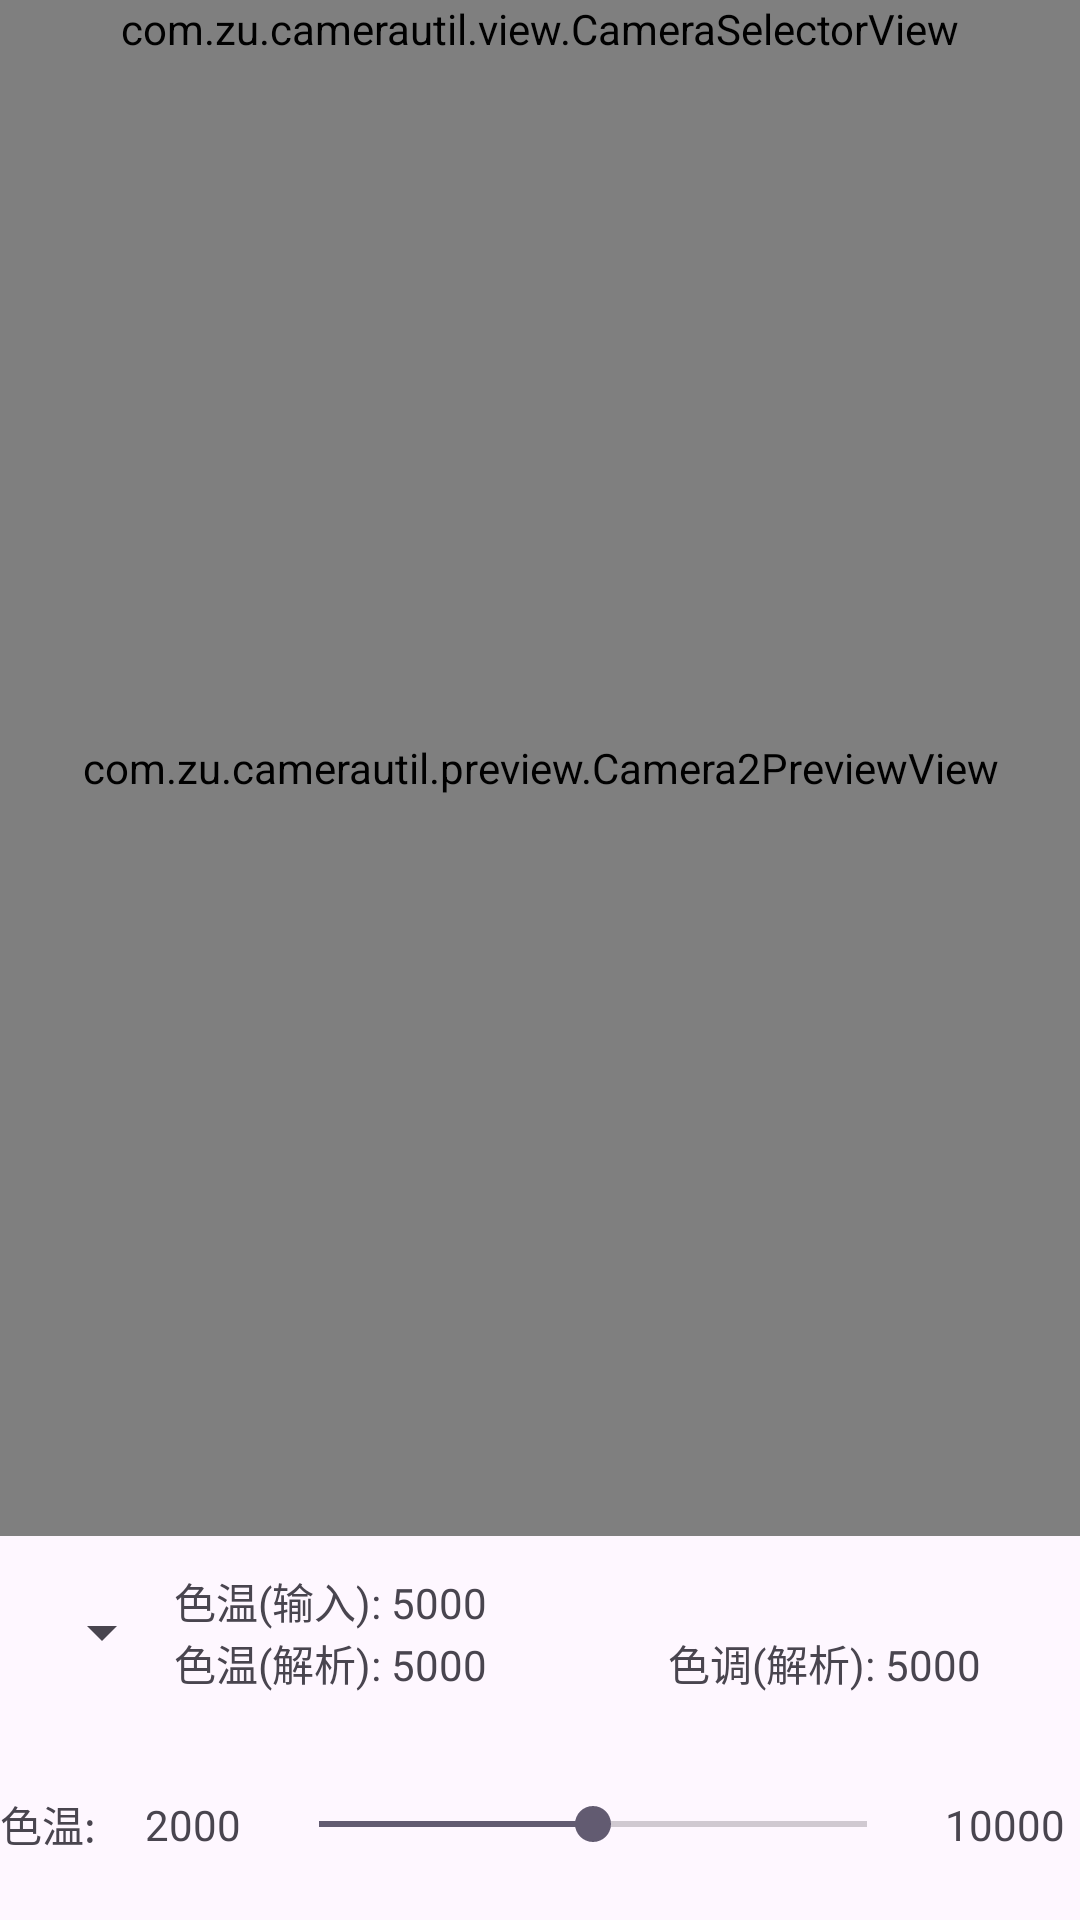

This screen was rendered from an Android layout file. Write that file and the resources it references.
<!-- AndroidManifest.xml: application theme AppTheme -->
<!-- res/layout/activity_simple_wb.xml -->
<?xml version="1.0" encoding="utf-8"?>
<androidx.constraintlayout.widget.ConstraintLayout xmlns:android="http://schemas.android.com/apk/res/android"
    xmlns:app="http://schemas.android.com/apk/res-auto"
    xmlns:tools="http://schemas.android.com/tools"
    android:layout_width="match_parent"
    android:layout_height="match_parent"
    tools:context=".SimpleWbActivity">

    <androidx.constraintlayout.widget.Guideline
        android:layout_width="match_parent"
        android:layout_height="1dp"
        app:layout_constraintGuide_percent="0.8"
        android:orientation="horizontal"
        android:id="@+id/gl1"/>



    <com.zu.camerautil.preview.Camera2PreviewView
        android:layout_width="match_parent"
        android:layout_height="0dp"
        app:layout_constraintTop_toTopOf="parent"
        app:layout_constraintBottom_toTopOf="@id/gl1"
        android:id="@+id/surface_main"/>

    <com.zu.camerautil.view.CameraSelectorView
        android:layout_width="match_parent"
        android:layout_height="wrap_content"
        app:layout_constraintLeft_toLeftOf="parent"
        app:layout_constraintTop_toTopOf="parent"
        android:id="@+id/camera_selector"/>


    <androidx.constraintlayout.widget.ConstraintLayout
        android:layout_width="match_parent"
        android:layout_height="0dp"
        app:layout_constraintLeft_toLeftOf="parent"
        app:layout_constraintTop_toBottomOf="@id/gl1"
        app:layout_constraintBottom_toBottomOf="parent">

        <androidx.constraintlayout.widget.Guideline
            android:layout_width="match_parent"
            android:layout_height="1dp"
            android:orientation="horizontal"
            app:layout_constraintGuide_percent="0.5"
            android:id="@+id/gl2"/>

        <Spinner
            android:layout_width="wrap_content"
            android:layout_height="wrap_content"
            app:layout_constraintTop_toTopOf="parent"
            app:layout_constraintBottom_toTopOf="@id/gl2"
            app:layout_constraintLeft_toLeftOf="parent"
            android:layout_marginLeft="10dp"
            android:id="@+id/sp_wb_mode"/>

        <LinearLayout
            android:layout_width="0dp"
            android:layout_height="0dp"
            app:layout_constraintLeft_toRightOf="@id/sp_wb_mode"
            app:layout_constraintRight_toRightOf="parent"
            app:layout_constraintTop_toTopOf="parent"
            app:layout_constraintBottom_toBottomOf="@id/gl2"
            android:orientation="horizontal">
            <LinearLayout
                android:layout_width="0dp"
                android:layout_height="match_parent"
                android:layout_weight="6"
                android:orientation="vertical"
                android:gravity="center_vertical">
                <LinearLayout
                    android:layout_width="match_parent"
                    android:layout_height="wrap_content"
                    android:orientation="horizontal">
                    <TextView
                        android:layout_width="wrap_content"
                        android:layout_height="wrap_content"
                        android:text="色温(输入): "/>
                    <TextView
                        android:layout_width="match_parent"
                        android:layout_height="wrap_content"
                        android:text="5000"
                        android:id="@+id/tv_temp_input"/>
                </LinearLayout>
                <LinearLayout
                    android:layout_width="match_parent"
                    android:layout_height="wrap_content"
                    android:orientation="horizontal">
                    <TextView
                        android:layout_width="wrap_content"
                        android:layout_height="wrap_content"
                        android:text="色温(解析): "/>
                    <TextView
                        android:layout_width="match_parent"
                        android:layout_height="wrap_content"
                        android:text="5000"
                        android:id="@+id/tv_temp_analyze"/>
                </LinearLayout>
            </LinearLayout>

            <LinearLayout
                android:layout_width="0dp"
                android:layout_height="match_parent"
                android:layout_weight="5"
                android:orientation="vertical"
                android:gravity="center_vertical"
                >
                <LinearLayout
                    android:layout_width="match_parent"
                    android:layout_height="wrap_content"
                    android:orientation="horizontal"
                    android:visibility="invisible">
                    <TextView
                        android:layout_width="wrap_content"
                        android:layout_height="wrap_content"
                        android:text="色调(输入): "/>
                    <TextView
                        android:layout_width="match_parent"
                        android:layout_height="wrap_content"
                        android:text="5000"
                        android:id="@+id/tv_tint_input"/>
                </LinearLayout>
                <LinearLayout
                    android:layout_width="match_parent"
                    android:layout_height="wrap_content"
                    android:orientation="horizontal">
                    <TextView
                        android:layout_width="wrap_content"
                        android:layout_height="wrap_content"
                        android:text="色调(解析): "/>
                    <TextView
                        android:layout_width="match_parent"
                        android:layout_height="wrap_content"
                        android:text="5000"
                        android:id="@+id/tv_tint_analyze"/>
                </LinearLayout>
            </LinearLayout>
        </LinearLayout>

        <TextView
            android:layout_width="wrap_content"
            android:layout_height="wrap_content"
            app:layout_constraintLeft_toLeftOf="parent"
            app:layout_constraintTop_toTopOf="@id/sb_temp"
            app:layout_constraintBottom_toBottomOf="@id/sb_temp"
            android:id="@+id/label_temp"
            android:text="色温: "/>

        <SeekBar
            android:layout_width="0dp"
            android:layout_height="wrap_content"
            app:layout_constraintTop_toBottomOf="@id/gl2"
            app:layout_constraintBottom_toTopOf="@id/sb_tint"
            app:layout_constraintLeft_toRightOf="@id/tv_min_temp"
            app:layout_constraintRight_toLeftOf="@id/tv_max_temp"
            android:layout_marginLeft="10dp"
            android:layout_marginRight="10dp"
            android:max="100"
            android:progress="50"
            android:id="@+id/sb_temp"/>

        <TextView
            android:layout_width="45dp"
            android:layout_height="wrap_content"
            app:layout_constraintLeft_toRightOf="@id/label_temp"
            app:layout_constraintTop_toTopOf="@id/sb_temp"
            app:layout_constraintBottom_toBottomOf="@id/sb_temp"
            android:text="2000"
            android:gravity="right"
            android:id="@+id/tv_min_temp"/>

        <TextView
            android:layout_width="45dp"
            android:layout_height="wrap_content"
            app:layout_constraintRight_toRightOf="parent"
            app:layout_constraintTop_toTopOf="@id/sb_temp"
            app:layout_constraintBottom_toBottomOf="@id/sb_temp"
            android:text="10000"
            android:gravity="left"
            android:id="@+id/tv_max_temp"/>

        <TextView
            android:layout_width="wrap_content"
            android:layout_height="wrap_content"
            app:layout_constraintLeft_toLeftOf="parent"
            app:layout_constraintTop_toTopOf="@id/sb_tint"
            app:layout_constraintBottom_toBottomOf="@id/sb_tint"
            android:id="@+id/label_tint"
            android:text="色调: "
            android:visibility="gone"/>

        <SeekBar
            android:layout_width="0dp"
            android:layout_height="wrap_content"
            app:layout_constraintTop_toBottomOf="@id/sb_temp"
            app:layout_constraintBottom_toBottomOf="parent"
            app:layout_constraintLeft_toRightOf="@id/tv_min_tint"
            app:layout_constraintRight_toLeftOf="@id/tv_max_tint"
            android:layout_marginLeft="10dp"
            android:layout_marginRight="10dp"
            android:max="100"
            android:progress="50"
            android:id="@+id/sb_tint"
            android:visibility="gone"/>

        <TextView
            android:layout_width="45dp"
            android:layout_height="wrap_content"
            app:layout_constraintLeft_toRightOf="@id/label_tint"
            app:layout_constraintTop_toTopOf="@id/sb_tint"
            app:layout_constraintBottom_toBottomOf="@id/sb_tint"
            android:text="2000"
            android:gravity="right"
            android:id="@+id/tv_min_tint"
            android:visibility="gone"/>

        <TextView
            android:layout_width="45dp"
            android:layout_height="wrap_content"
            app:layout_constraintRight_toRightOf="parent"
            app:layout_constraintTop_toTopOf="@id/sb_tint"
            app:layout_constraintBottom_toBottomOf="@id/sb_tint"
            android:text="10000"
            android:gravity="left"
            android:id="@+id/tv_max_tint"
            android:visibility="gone"/>
    </androidx.constraintlayout.widget.ConstraintLayout>

</androidx.constraintlayout.widget.ConstraintLayout>
<!-- resources referenced by this layout -->
<resources>
  <style name="AppTheme" parent="Theme.Material3.DayNight.NoActionBar">
          
          <item name="android:textAllCaps">false</item>
      </style>
</resources>
